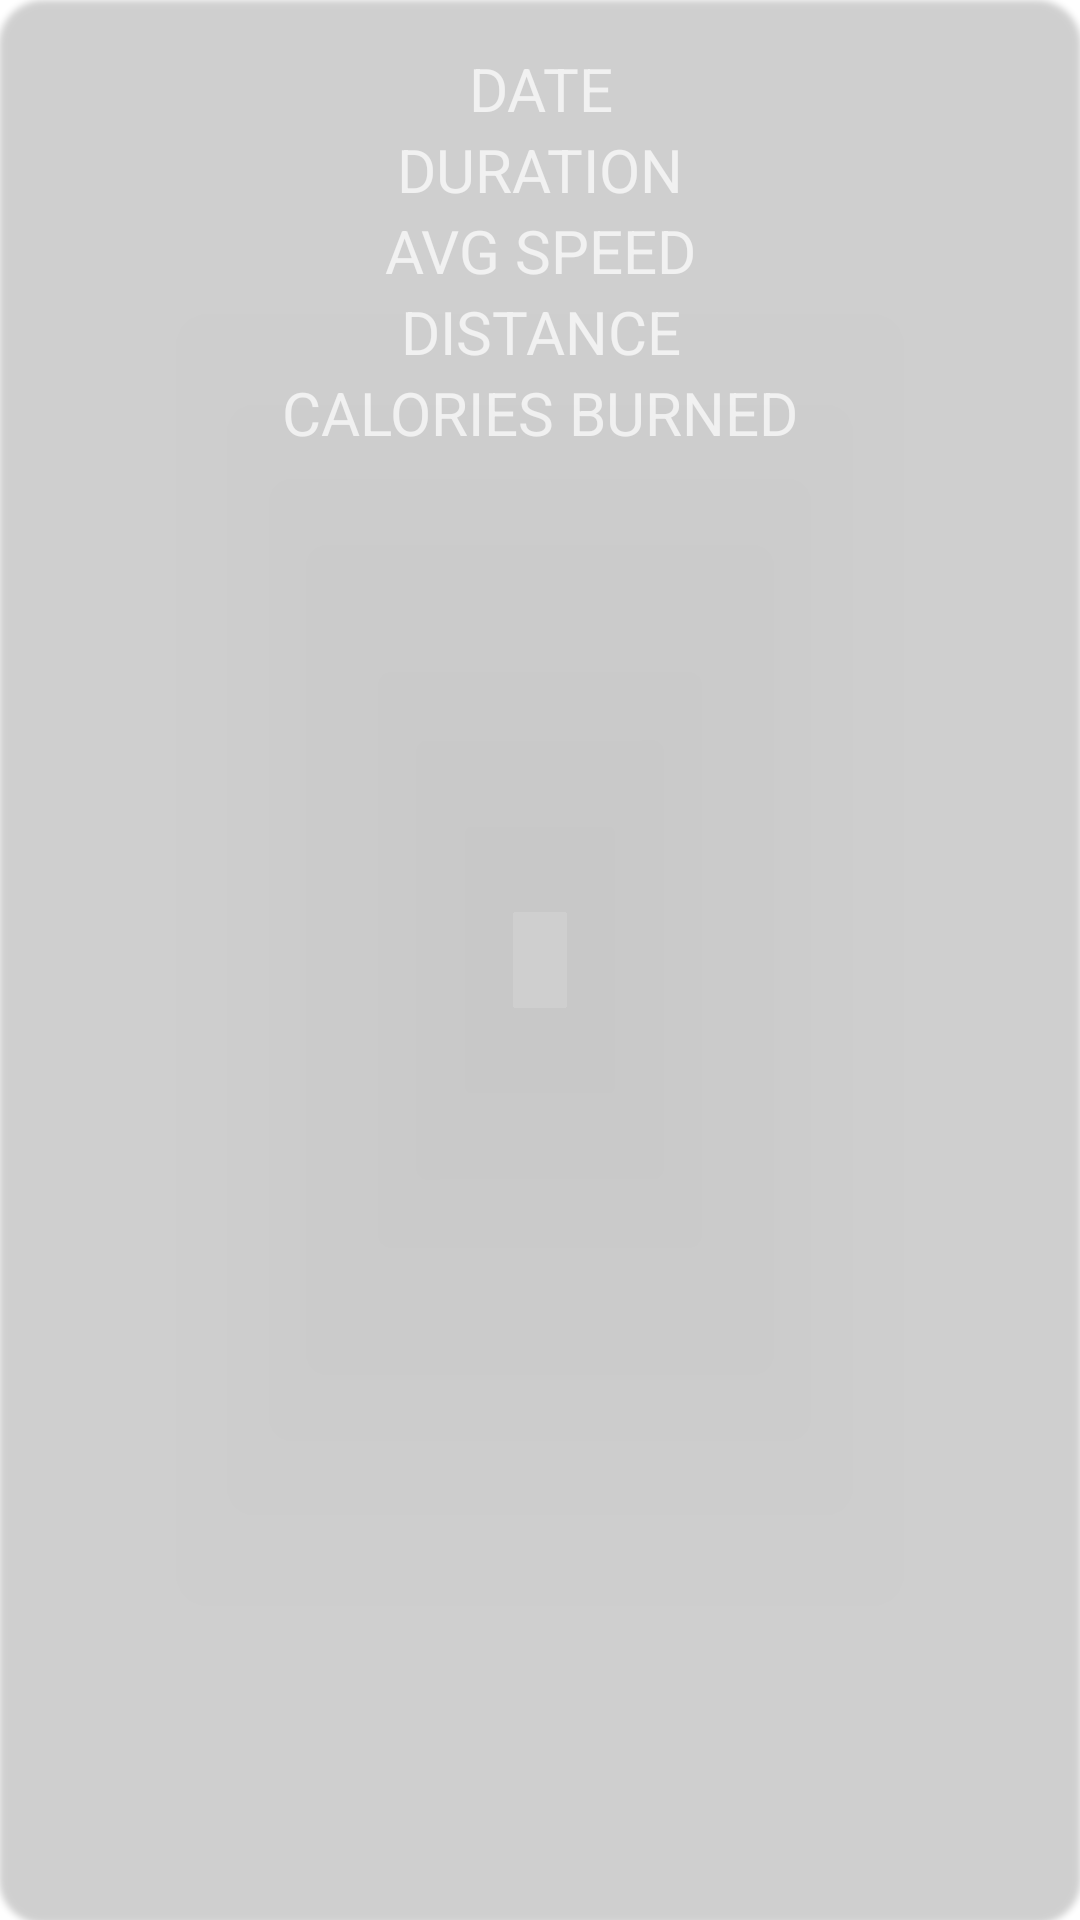

Here is an Android app screen rendered from its layout file. Give the layout XML and the strings, colors and styles it references.
<!-- AndroidManifest.xml: application theme AppTheme -->
<!-- res/layout/custom_marker_view.xml -->
<?xml version="1.0" encoding="utf-8"?>
<com.google.android.material.card.MaterialCardView xmlns:android="http://schemas.android.com/apk/res/android"
    xmlns:app="http://schemas.android.com/apk/res-auto"
    android:layout_width="wrap_content"
    android:layout_height="wrap_content"
    app:cardCornerRadius="15dp">

    <LinearLayout
        android:layout_width="match_parent"
        android:layout_height="match_parent"
        android:orientation="vertical"
        android:padding="16dp">

        <TextView
            android:id="@+id/tvDate"
            android:layout_width="match_parent"
            android:layout_height="wrap_content"
            android:gravity="center"
            android:text="@string/date"
            android:textSize="20sp" />

        <TextView
            android:id="@+id/tvDuration"
            android:layout_width="match_parent"
            android:layout_height="wrap_content"
            android:gravity="center"
            android:text="@string/duration"
            android:textSize="20sp" />

        <TextView
            android:id="@+id/tvAvgSpeed"
            android:layout_width="match_parent"
            android:layout_height="wrap_content"
            android:gravity="center"
            android:text="@string/avg_speed"
            android:textSize="20sp" />

        <TextView
            android:id="@+id/tvDistance"
            android:layout_width="match_parent"
            android:layout_height="wrap_content"
            android:gravity="center"
            android:text="@string/distance"
            android:textSize="20sp" />

        <TextView
            android:id="@+id/tvCaloriesBurned"
            android:layout_width="match_parent"
            android:layout_height="wrap_content"
            android:gravity="center"
            android:text="@string/calories_burned"
            android:textSize="20sp" />

    </LinearLayout>

</com.google.android.material.card.MaterialCardView>
<!-- resources referenced by this layout -->
<resources>
  <string name="avg_speed">AVG SPEED</string>
  <string name="calories_burned">CALORIES BURNED</string>
  <string name="date">DATE</string>
  <string name="distance">DISTANCE</string>
  <string name="duration">DURATION</string>
  <style name="AppTheme" parent="Theme.MaterialComponents.NoActionBar">
          
          <item name="colorPrimary">@color/md_blue_900</item>
          <item name="colorSecondary">@color/md_blue_500</item>
          <item name="android:colorBackground">@color/md_blue_700</item>
          <item name="colorError">@color/errorColor</item>
          <item name="textInputStyle">@style/TextInputLayoutStyle</item>
  
          
          <item name="colorPrimaryVariant">@android:color/white</item>
          <item name="colorSecondaryVariant">@color/md_blue_400</item>
          
          <item name="colorSurface">@color/md_blue_900</item>
          <item name="colorOnPrimary">@color/md_blue_50</item>
          <item name="colorOnSecondary">@color/md_blue_50</item>
          <item name="colorOnBackground">@color/md_blue_50</item>
          <item name="colorOnError">@android:color/black</item>
          <item name="colorOnSurface">@android:color/white</item>
          <item name="scrimBackground">@color/mtrl_scrim_color</item>
          <item name="android:forceDarkAllowed" tools:targetApi="q">false</item>
          <item name="textAppearanceHeadline1">@style/TextAppearance.MaterialComponents.Headline1
          </item>
          <item name="textAppearanceHeadline2">@style/TextAppearance.MaterialComponents.Headline2
          </item>
          <item name="textAppearanceHeadline3">@style/TextAppearance.MaterialComponents.Headline3
          </item>
          <item name="textAppearanceHeadline4">@style/TextAppearance.MaterialComponents.Headline4
          </item>
          <item name="textAppearanceHeadline5">@style/TextAppearance.MaterialComponents.Headline5
          </item>
          <item name="textAppearanceHeadline6">@style/TextAppearance.MaterialComponents.Headline6
          </item>
          <item name="textAppearanceSubtitle1">@style/TextAppearance.MaterialComponents.Subtitle1
          </item>
          <item name="textAppearanceSubtitle2">@style/TextAppearance.MaterialComponents.Subtitle2
          </item>
          <item name="textAppearanceBody1">@style/TextAppearance.MaterialComponents.Body1</item>
          <item name="textAppearanceBody2">@style/TextAppearance.MaterialComponents.Body2</item>
          <item name="textAppearanceCaption">@style/TextAppearance.MaterialComponents.Caption</item>
          <item name="textAppearanceButton">@style/TextAppearance.MaterialComponents.Button</item>
          <item name="textAppearanceOverline">@style/TextAppearance.MaterialComponents.Overline</item>
  
          <item name="alertDialogTheme">@style/AlertDialogTheme</item>
      </style>
  <style name="TextInputLayoutStyle" parent="Widget.MaterialComponents.TextInputLayout.OutlinedBox" />
  <style name="AlertDialogTheme" parent="ThemeOverlay.MaterialComponents.Dialog.Alert">
          <item name="buttonBarPositiveButtonStyle">@style/PositiveButtonStyle</item>
          <item name="buttonBarNegativeButtonStyle">@style/NegativeButtonStyle</item>
      </style>
  <style name="PositiveButtonStyle" parent="Widget.MaterialComponents.Button.TextButton.Dialog">
          <item name="android:textColor">@color/colorAccent</item>
      </style>
  <style name="NegativeButtonStyle" parent="Widget.MaterialComponents.Button.TextButton.Dialog">
          <item name="android:textColor">@color/colorAccent</item>
      </style>
  <!-- not gathered from this repository: default colours our renderer supplied (Android Studio template values) -->
  <color name="colorAccent">#FF03DAC5</color>
</resources>
